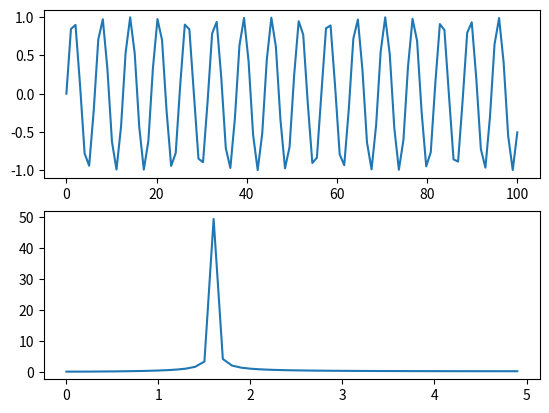

Recreate this plot in Python.
"""
Solution for exercise 2.
Dynamcs Of Computation In The Brain - 76908
By: Barak H.
June 2024
"""
import numpy as np
import matplotlib.pyplot as plt
from scipy.integrate import solve_ivp
from scipy.fft import fft, fftfreq

def linear_system(t, h, M, h_0):
    """
    The system of ODEs for the linear system of equations.
    h = [h_E, h_I]
    h_0 = [h_E_0, h_I_0] is the external input.
    """
    return (M @ h) + h_0

M = np.array([
    [-1, 1],
    [0, -1]]
)

def M_1(J_EE=2, J_EI=2):
    """
    Returns the matrix M_1 for the system of ODEs.
    The conditions are (0 < h_E) && (h_I < 0) from Q2.1.1.1
    """
    return np.array([
        [(J_EE - 1), (-1 * J_EI)],
        [1, -1]
    ])

def M_3(J_EI=2):
    """
    Returns the matrix M_3 for the system of ODEs.
    The conditions are (h_E <= 0) && (0 < h_I)
    """
    return np.array([
        [-1, (-1 * J_EI)],
        [-1, -1]
    ])

def get_simulation_results(Mat, external_input, initial_conditions, time_span, points_num):
    t_eval = np.linspace(time_span[0], time_span[1], points_num)
    solution = solve_ivp(
        linear_system, time_span, initial_conditions, 
        args=(Mat, external_input), t_eval=t_eval
    )
    return solution

def q_2():
    # 4. (h_E < 0) && (0 < h_I)
    # h_ext = [h_E^0, h_I^0]
    fig, ax = plt.subplots()

    h_E_0, h_I_0 = h_0 = np.array([2, 1])
    # J_EE, J_EI = 1, 0.2 # Stable
    # J_EE, J_EI = 4, 3.1 # Unstable
    # J_EE, J_EI = 1, 1 # Stable spiral
    J_EE, J_EI = 3, 3 # Unstable spiral

    # Initial conditions
    y0 = [1, 1]
    NPOINTS = 1000
    # Time span for the simulation
    t_span = (0, 10)
    # t_eval = np.linspace(t_span[0], t_span[1], NPOINTS)

    h_E_star = (h_E_0 - (J_EI * h_I_0)) / (1 - J_EE + J_EI)
    h_I_star = h_E_star + h_I_0

    print(f'Fixed point: ({h_E_star}, {h_I_star})')
    dx = np.abs(h_E_star - 0.5) 
    dy = np.abs(h_I_star - 0.5)
    # Solve the system of ODEs
    # solution = solve_ivp(linear_system, t_span, y0, args=(M_1, h_0), t_eval=t_eval)
    # for y0 in [[1,1], [-1,2], [2,-1], [-2,-2]]:
    # for y0 in [[5.1,0.1], [19,0.1], [0.1,20], [20,20.1]]:
    for a,b in [[1,1], [-1,1], [1,-1], [-1,-1]]:
        y0 = [(h_E_star + a*dx), (h_I_star + b*dy)]
        # Cut off y0 elements after 2 decimal points
        y0 = [round(i, 2) for i in y0]
        solution = get_simulation_results(M_1(J_EE,J_EI), h_0, y0, t_span, NPOINTS)
        # Plot the solution
        ax.plot(solution.y[0], solution.y[1], label=f'y_0={y0}', linewidth=1, alpha=1)
        sc = ax.scatter(solution.y[0], solution.y[1], c=solution.t, cmap='viridis', alpha=0.7)
        # solution = get_simulation_results(M_1(1,2), h_0, y0, t_span, NPOINTS)
    # Plot the solution
    
    
    # cmap = plt.cm.get_cmap('Blues', NPOINTS)
    # colorpoints = np.linspace(0, 1, NPOINTS)
    # sc = ax.scatter(solution.y[0], solution.y[1], c=colorpoints, cmap=cmap)
    sc = ax.scatter(solution.y[0], solution.y[1], c=solution.t, cmap='viridis', alpha=0.7)
    # Add a color bar
    cbar = fig.colorbar(sc, ax=ax)
    cbar.set_label('Time')

    ax.scatter(
        h_E_star, h_I_star, color='red', s=200, linewidths=1, edgecolors='black', 
        marker='P', label=f'FP=({h_E_star:.2f},{h_I_star:.2f})'
    )

    ax.set_xlabel(r'$r_{E}$')
    ax.set_ylabel(r'$r_{I}$', rotation=0)
    ax.legend()
    # ax.suptitle('Solution of the Coupled 2D Linear System')
    ax.grid()
    #set ax limits
    ax.set_facecolor('lightgray')
    # ax.set_xlim([-30, 30])
    # ax.set_ylim([-30, 30])
    plt.show()
    
if __name__ == "__main__":

    # q_2()
    J_EE = J_EI = 2
    t_span, NPOINTS = (0, 100), 100
    h_0 = np.array([6, 2])
    y0 = [-10, -10]
    solution = get_simulation_results(M_1(J_EE,J_EI), h_0, y0, t_span, NPOINTS)

    t = np.linspace(0, 100, 100)
    x = np.sin(t)
    fig_fft, (r_vs_t, psd) = plt.subplots(2)
    # r_vs_t.plot(solution.t, solution.y[0], label=r'$r_{E}$')
    r_vs_t.plot(t, x, label=r'x')

    # Run numpy fft on solution.y[0]
    print(solution.y[0].shape)
    # fft = np.fft.fft(solution.y[0])
    fft = np.fft.fft(x)
    print(fft.shape)
    # freqs = np.fft.fftfreq(len(fft), d=1/NPOINTS)
    freqs = np.fft.fftfreq(len(fft), d=1/10)
    print(freqs.shape)
    # Plot the power spectrum
    psd.plot(freqs[:len(fft)//2], np.abs(fft)[:len(fft)//2])
    # psd.plot(np.abs(fft))
    # psd.set_xlabel('Frequency')
    # psd.set_ylabel('Power')
    # psd.legend()
    # psd.grid()


    plt.show()
